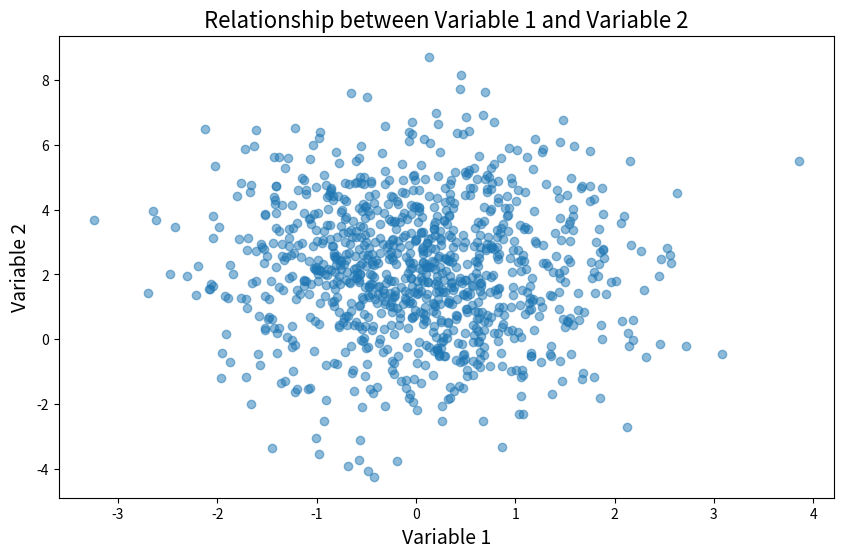
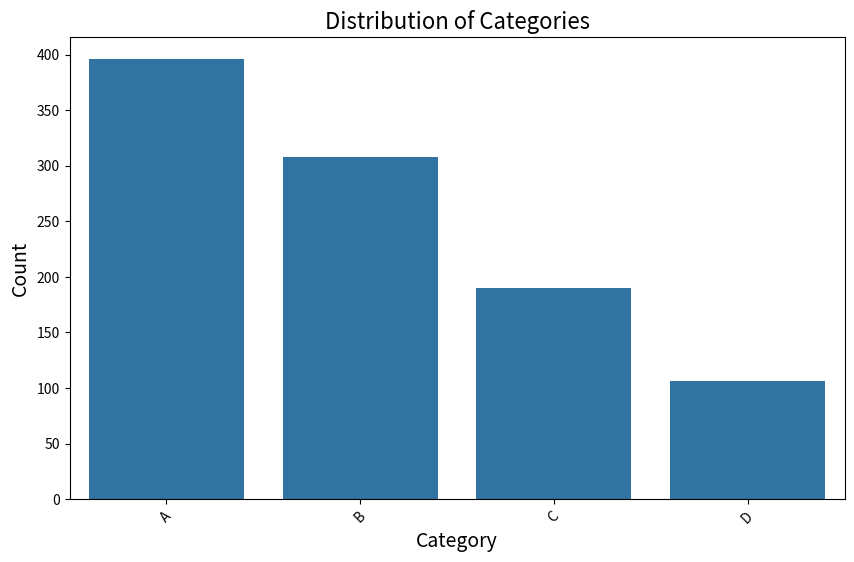
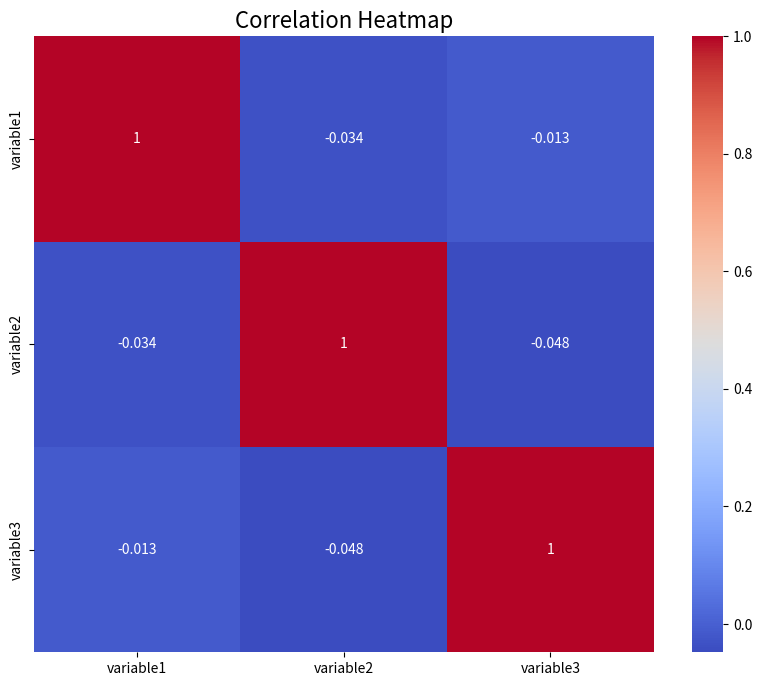

These figures' Python source, in order:
import pandas as pd
import matplotlib.pyplot as plt
import seaborn as sns
import numpy as np
# Generate random data
np.random.seed(42) # Set a seed for reproducibility
# Create a DataFrame with random data
data = pd.DataFrame({
'variable1': np.random.normal(0, 1, 1000),
'variable2': np.random.normal(2, 2, 1000) + 0.5 * np.random.normal(0, 1, 1000),
'variable3': np.random.normal(-1, 1.5, 1000),
'category': pd.Series(np.random.choice(['A', 'B', 'C', 'D'], size=1000, p=[0.4, 0.3, 0.2,0.1])
,dtype='category')})

# Create a scatter plot to visualize the relationship between two variables
plt.figure(figsize=(10, 6))
plt.scatter(data['variable1'], data['variable2'], alpha=0.5)
plt.title('Relationship between Variable 1 and Variable 2', fontsize=16)
plt.xlabel('Variable 1', fontsize=14)
plt.ylabel('Variable 2', fontsize=14)
plt.show()

# Create a bar chart to visualize the distribution of a categorical variable
plt.figure(figsize=(10, 6))
sns.countplot(x='category', data=data)
plt.title('Distribution of Categories', fontsize=16)
plt.xlabel('Category', fontsize=14)
plt.ylabel('Count', fontsize=14)
plt.xticks(rotation=45)
plt.show()

# Create a heatmap to visualize the correlation between numerical variables
plt.figure(figsize=(10, 8))
numerical_cols = ['variable1', 'variable2', 'variable3']
sns.heatmap(data[numerical_cols].corr(), annot=True, cmap='coolwarm')
plt.title('Correlation Heatmap', fontsize=16)
plt.show()

# Data Storytelling
print("Title: Exploring the Relationship between Variable 1 and Variable 2")
print("\nThe scatter plot (Figure 1) shows the relationship between Variable 1 and Variable 2. ")
print("\nScatter Plot")
print("Figure 1: Scatter Plot of Variable 1 and Variable 2")
print("\nTo better understand the distribution of the categorical variable 'category',we created a ")
print("\nBar Chart")
print("Figure 2: Distribution of Categories")
print("\nAdditionally, we explored the correlation between numerical variables usinga heatmap ")
print("\nHeatmap")
print("Figure 3: Correlation Heatmap")
print("\nIn summary, the visualizations and analysis provide insights into the relationships ")